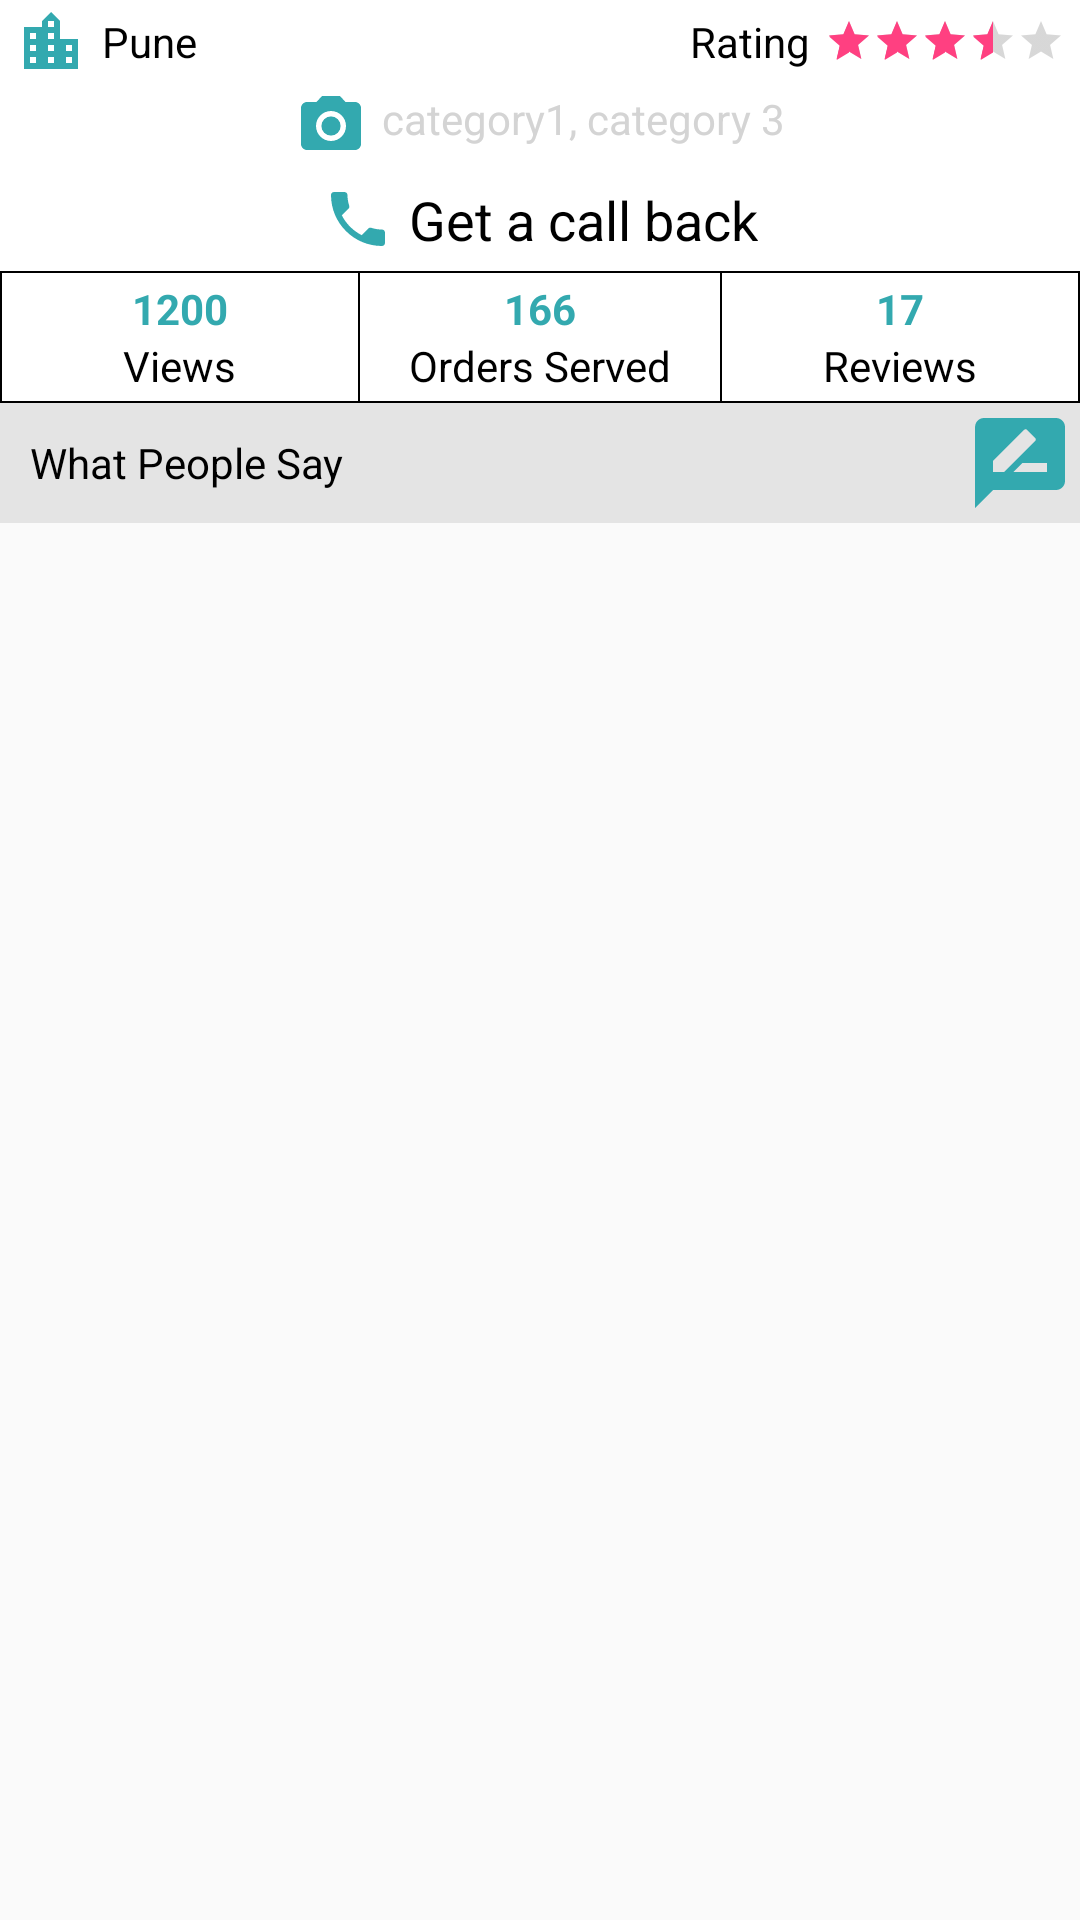

Write the Android layout XML for this screen, with the resource values it uses.
<!-- AndroidManifest.xml: application theme AppTheme -->
<!-- res/layout/profile_stat.xml -->
<?xml version="1.0" encoding="utf-8"?>
<LinearLayout
    xmlns:android="http://schemas.android.com/apk/res/android"
    xmlns:app="http://schemas.android.com/apk/res-auto"
    android:layout_width="match_parent"
    android:layout_height="wrap_content"
    android:orientation="vertical">

    <LinearLayout
        android:orientation="horizontal"
        android:layout_width="match_parent"
        android:layout_height="wrap_content"
        android:paddingStart="5dp"
        android:paddingEnd="5dp"
        android:paddingTop="2dp"
        android:paddingBottom="2dp"
        android:weightSum="2"
        android:background="@color/white">

        <RelativeLayout
            android:id="@+id/layout_city"
            android:layout_width="match_parent"
            android:layout_height="wrap_content"
            android:layout_gravity="center"
            android:layout_weight="1">

            <ImageView
                android:id="@+id/imgv_city"
                android:layout_width="wrap_content"
                android:layout_height="wrap_content"
                android:src="@drawable/ic_location_city_green_24dp"/>

            <TextView
                android:id="@+id/txtv_city"
                android:layout_width="wrap_content"
                android:layout_height="wrap_content"
                android:layout_toEndOf="@+id/imgv_city"
                android:layout_centerVertical="true"
                android:layout_marginStart="5dp"
                android:textColor="@color/black"
                android:textAppearance="?android:attr/textAppearanceSmall"
                android:text="Pune"/>

        </RelativeLayout>


        <RelativeLayout
            android:id="@+id/layout_rating"
            android:layout_width="match_parent"
            android:layout_height="wrap_content"
            android:layout_gravity="center"
            android:layout_weight="1">

            <RatingBar
                android:id="@+id/rbar"
                android:layout_width="wrap_content"
                android:layout_height="wrap_content"
                android:layout_centerVertical="true"
                style="?android:attr/ratingBarStyleSmall"
                android:layout_alignParentEnd="true"
                android:numStars="5"
                android:rating="3.5"/>

            <TextView
                android:id="@+id/txtv_rating"
                android:layout_width="wrap_content"
                android:layout_height="wrap_content"
                android:layout_toStartOf="@+id/rbar"
                android:layout_centerVertical="true"
                android:textColor="@color/black"
                android:textAppearance="?android:attr/textAppearanceSmall"
                android:layout_marginEnd="5dp"
                android:text="Rating"/>

        </RelativeLayout>

    </LinearLayout>

    <RelativeLayout
        android:layout_width="match_parent"
        android:layout_height="wrap_content"
        android:paddingStart="15dp"
        android:paddingEnd="15dp"
        android:paddingTop="2dp"
        android:paddingBottom="2dp"
        android:gravity="center"
        android:background="@color/white">

        <ImageView
            android:id="@+id/imgv_camera"
            android:layout_width="wrap_content"
            android:layout_height="wrap_content"
            android:layout_centerVertical="true"
            android:src="@drawable/ic_camera_green_24dp"/>

        <TextView
            android:id="@+id/txtv_categories"
            android:layout_width="wrap_content"
            android:layout_height="wrap_content"
            android:layout_toEndOf="@+id/imgv_camera"
            android:gravity="start"
            android:textColor="@color/gray"
            android:layout_marginStart="5dp"
            android:text="category1, category 3"/>

    </RelativeLayout>

    <RelativeLayout
        android:layout_width="match_parent"
        android:layout_height="wrap_content"
        android:gravity="center"
        android:background="@color/white"
        android:padding="5dp">

        <ImageView
            android:id="@+id/imgv_call"
            android:layout_width="wrap_content"
            android:layout_height="wrap_content"
            android:layout_centerVertical="true"
            android:src="@drawable/ic_call_green_24dp"/>

        <TextView
            android:id="@+id/txtv_callBack"
            android:layout_width="wrap_content"
            android:layout_height="wrap_content"
            android:textColor="@color/black"
            android:layout_toEndOf="@id/imgv_call"
            android:layout_centerVertical="true"
            android:layout_marginStart="5dp"
            android:textAppearance="?android:attr/textAppearanceMedium"
            android:text="@string/get_call_back"/>

    </RelativeLayout>

    <LinearLayout
        android:id="@+id/layout_stats"
        android:layout_width="match_parent"
        android:layout_height="wrap_content"
        android:orientation="horizontal"
        android:background="@drawable/black_border"
        android:weightSum="3">

        <LinearLayout
            android:id="@+id/layout_views"
            android:layout_width="match_parent"
            android:layout_height="wrap_content"
            android:orientation="vertical"
            android:padding="3dp"
            android:background="@drawable/black_border"
            android:layout_weight="1">

            <TextView
                android:id="@+id/txtv_viewCnt"
                android:layout_width="wrap_content"
                android:layout_height="wrap_content"
                android:maxLines="1"
                android:text="1200"
                android:layout_gravity="center"
                android:textColor="@color/app_green"
                android:textAppearance="?android:attr/textAppearanceSmall"
                android:textStyle="bold" />

            <TextView
                android:id="@+id/txtv_view"
                android:layout_width="wrap_content"
                android:layout_height="wrap_content"
                android:maxLines="1"
                android:text="@string/views"
                android:layout_gravity="center"
                android:textColor="@color/black" />

        </LinearLayout>

        <LinearLayout
            android:id="@+id/layout_orderServe"
            android:layout_width="match_parent"
            android:layout_height="wrap_content"
            android:orientation="vertical"
            android:padding="3dp"
            android:layout_weight="1">

            <TextView
                android:id="@+id/txtv_serveCnt"
                android:layout_width="wrap_content"
                android:layout_height="wrap_content"
                android:maxLines="1"
                android:text="166"
                android:textColor="@color/app_green"
                android:layout_gravity="center"
                android:textAppearance="?android:attr/textAppearanceSmall"
                android:textStyle="bold" />

            <TextView
                android:id="@+id/txtv_serve"
                android:layout_width="wrap_content"
                android:layout_height="wrap_content"
                android:maxLines="1"
                android:text="@string/orders_served"
                android:layout_gravity="center"
                android:textColor="@color/black" />

        </LinearLayout>

        <LinearLayout
            android:id="@+id/layout_reviews"
            android:layout_width="match_parent"
            android:layout_height="wrap_content"
            android:orientation="vertical"
            android:padding="3dp"
            android:background="@drawable/black_border"
            android:layout_weight="1">

            <TextView
                android:id="@+id/txtv_revCnt"
                android:layout_width="wrap_content"
                android:layout_height="wrap_content"
                android:maxLines="1"
                android:text="17"
                android:textColor="@color/app_green"
                android:layout_gravity="center"
                android:textAppearance="?android:attr/textAppearanceSmall"
                android:textStyle="bold" />

            <TextView
                android:id="@+id/txtv_reviews"
                android:layout_width="wrap_content"
                android:layout_height="wrap_content"
                android:maxLines="1"
                android:layout_gravity="center"
                android:text="@string/reviews"
                android:textColor="@color/black" />

        </LinearLayout>

    </LinearLayout>


    <RelativeLayout
        android:layout_width="match_parent"
        android:layout_height="wrap_content"
        android:background="@color/light_gray">

        <ImageView
            android:id="@+id/imgv_addReview"
            android:layout_width="wrap_content"
            android:layout_height="wrap_content"
            android:layout_alignParentEnd="true"
            android:layout_centerVertical="true"
            android:src="@drawable/ic_rate_review_green_24dp"
            android:padding="@dimen/imagePadding"/>

        <TextView
            android:layout_width="match_parent"
            android:layout_height="wrap_content"
            android:layout_alignParentEnd="false"
            android:padding="10dp"
            android:text="@string/what_people_say"
            android:layout_centerVertical="true"
            android:layout_toStartOf="@id/imgv_addReview"
            android:textColor="@color/black" />

    </RelativeLayout>

</LinearLayout>
<!-- resources referenced by this layout -->
<resources>
  <color name="app_green">#33a9af</color>
  <color name="black">#000000</color>
  <color name="gray">#d4d4d4</color>
  <color name="light_gray">#e4e4e4</color>
  <color name="white"> #ffffff </color>
  <dimen name="imagePadding">2dp</dimen>
  <!-- drawable black_border (drawable) -->
  <?xml version="1.0" encoding="utf-8"?>
  <shape xmlns:android="http://schemas.android.com/apk/res/android"
    android:shape="rectangle">
  
      <stroke android:width="0.5dp"
          android:color="@color/black"/>
  
      <solid android:color="@color/white"/>
  
      <corners
          android:radius="0dp"/>
  
  </shape>
  <!-- drawable ic_call_green_24dp (drawable) -->
  <vector xmlns:android="http://schemas.android.com/apk/res/android"
          android:width="24dp"
          android:height="24dp"
          android:viewportWidth="24.0"
          android:viewportHeight="24.0">
      <path
          android:fillColor="#FF33a9af"
          android:pathData="M6.62,10.79c1.44,2.83 3.76,5.14 6.59,6.59l2.2,-2.2c0.27,-0.27 0.67,-0.36 1.02,-0.24 1.12,0.37 2.33,0.57 3.57,0.57 0.55,0 1,0.45 1,1V20c0,0.55 -0.45,1 -1,1 -9.39,0 -17,-7.61 -17,-17 0,-0.55 0.45,-1 1,-1h3.5c0.55,0 1,0.45 1,1 0,1.25 0.2,2.45 0.57,3.57 0.11,0.35 0.03,0.74 -0.25,1.02l-2.2,2.2z"/>
  </vector>
  <!-- drawable ic_camera_green_24dp (drawable) -->
  <vector xmlns:android="http://schemas.android.com/apk/res/android"
          android:width="24dp"
          android:height="24dp"
          android:viewportWidth="24.0"
          android:viewportHeight="24.0">
      <path
          android:fillColor="#FF33a9af"
          android:pathData="M12,12m-3.2,0a3.2,3.2 0,1 1,6.4 0a3.2,3.2 0,1 1,-6.4 0"/>
      <path
          android:fillColor="#FF33a9af"
          android:pathData="M9,2L7.17,4L4,4c-1.1,0 -2,0.9 -2,2v12c0,1.1 0.9,2 2,2h16c1.1,0 2,-0.9 2,-2L22,6c0,-1.1 -0.9,-2 -2,-2h-3.17L15,2L9,2zM12,17c-2.76,0 -5,-2.24 -5,-5s2.24,-5 5,-5 5,2.24 5,5 -2.24,5 -5,5z"/>
  </vector>
  <!-- drawable ic_location_city_green_24dp (drawable) -->
  <vector
      android:height="24dp"
      android:width="24dp"
      android:viewportHeight="24.0"
      android:viewportWidth="24.0"
      xmlns:android="http://schemas.android.com/apk/res/android">
  
      <path android:fillColor="#FF33a9af"
          android:pathData="M15,11L15,5l-3,-3 -3,3v2L3,7v14h18L21,11h-6zM7,19L5,19v-2h2v2zM7,15L5,15v-2h2v2zM7,11L5,11L5,9h2v2zM13,19h-2v-2h2v2zM13,15h-2v-2h2v2zM13,11h-2L11,9h2v2zM13,7h-2L11,5h2v2zM19,19h-2v-2h2v2zM19,15h-2v-2h2v2z"/>
  </vector>
  <!-- drawable ic_rate_review_green_24dp (drawable) -->
  <vector xmlns:android="http://schemas.android.com/apk/res/android"
          android:width="36dp"
          android:height="36dp"
          android:viewportWidth="24.0"
          android:viewportHeight="24.0">
      <path
          android:fillColor="#33a9af"
          android:pathData="M20,2L4,2c-1.1,0 -1.99,0.9 -1.99,2L2,22l4,-4h14c1.1,0 2,-0.9 2,-2L22,4c0,-1.1 -0.9,-2 -2,-2zM6,14v-2.47l6.88,-6.88c0.2,-0.2 0.51,-0.2 0.71,0l1.77,1.77c0.2,0.2 0.2,0.51 0,0.71L8.47,14L6,14zM18,14h-7.5l2,-2L18,12v2z"/>
  </vector>
  <string name="get_call_back"> Get a call back </string>
  <string name="orders_served"> Orders Served </string>
  <string name="reviews"> Reviews </string>
  <string name="views"> Views </string>
  <string name="what_people_say">What People Say</string>
  <style name="AppTheme" parent="Base.Theme.AppCompat.Light.DarkActionBar">
          
          <item name="colorPrimary">@color/colorPrimary</item>
          <item name="colorPrimaryDark">@color/colorPrimaryDark</item>
          <item name="colorAccent">@color/colorAccent</item>
      </style>
  <color name="colorPrimary">#33a9af</color>
  <color name="colorPrimaryDark">#2e9297</color>
  <color name="colorAccent">#FF4081</color>
</resources>
